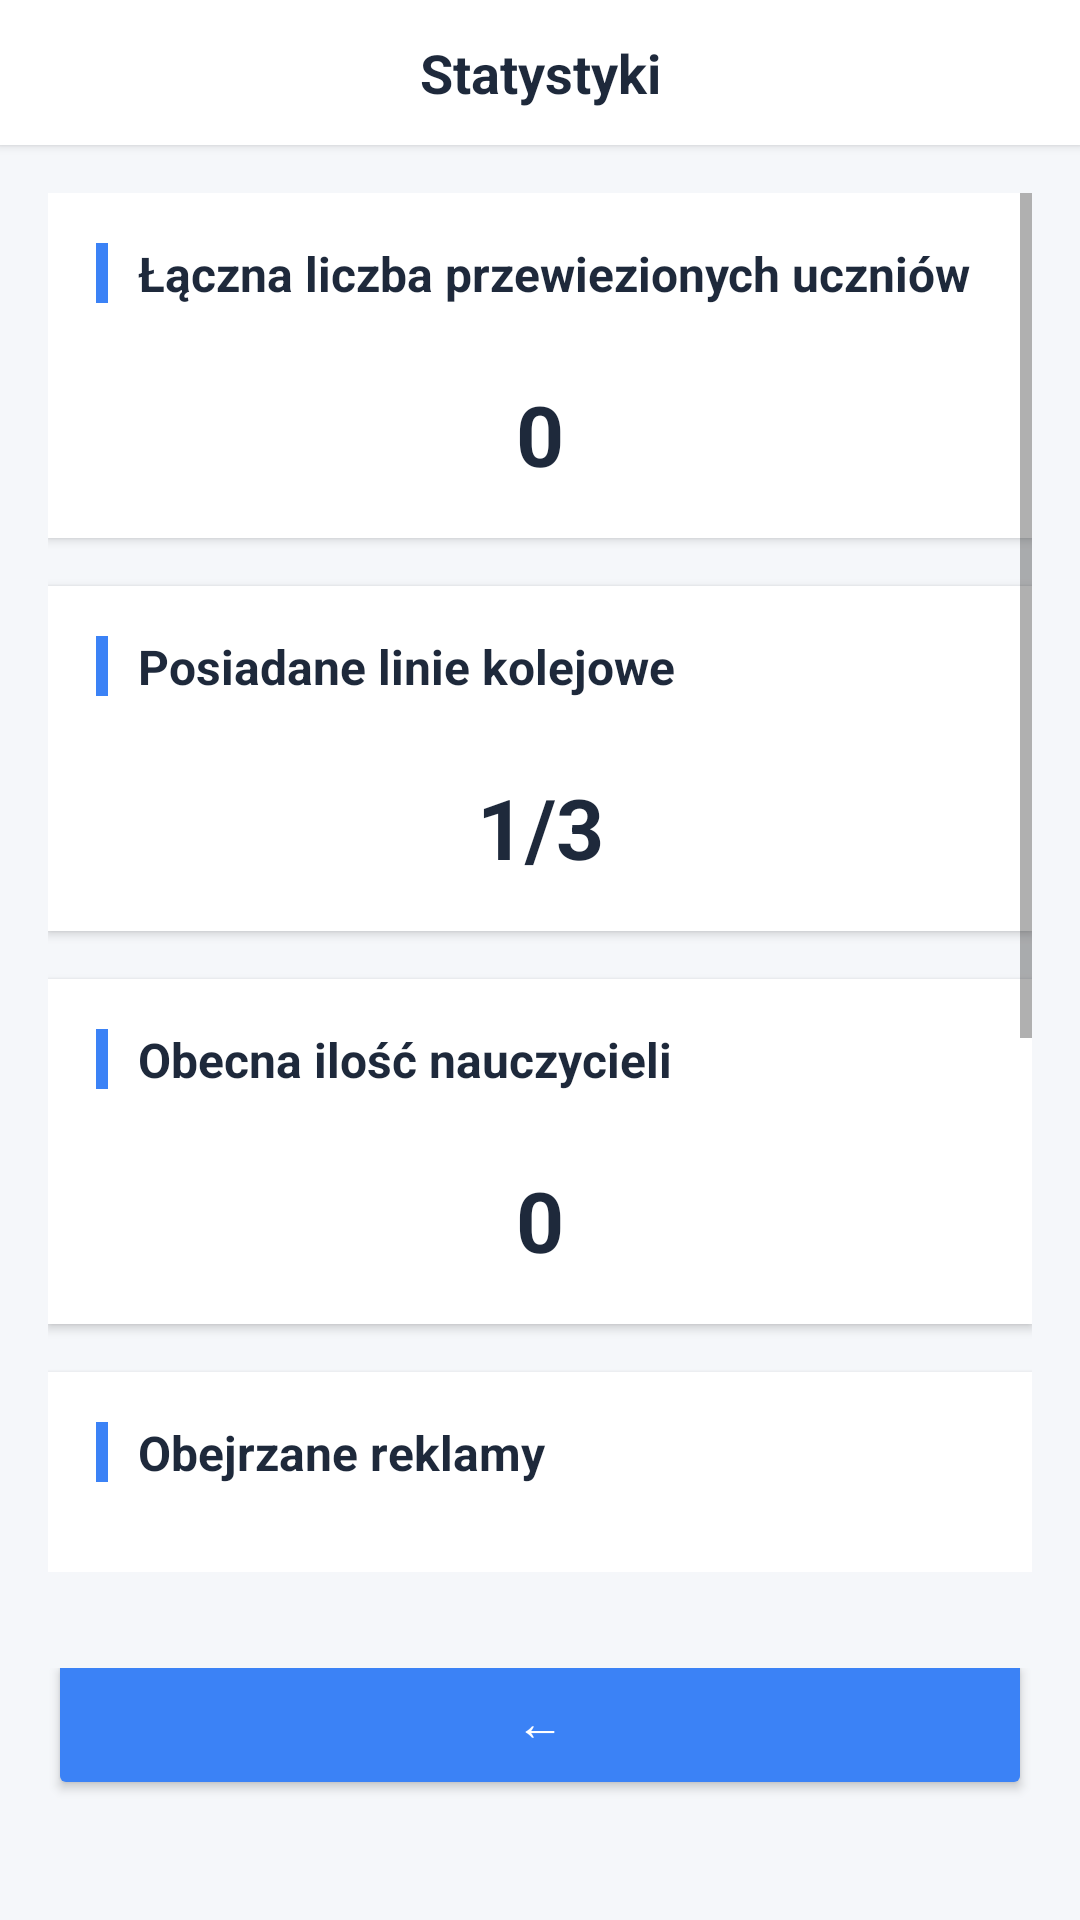

The Android layout XML behind this screen, and the referenced resources:
<!-- AndroidManifest.xml: application theme Theme.ZSKTycoon -->
<!-- res/layout/activity_stats.xml -->
<?xml version="1.0" encoding="utf-8"?>
<LinearLayout xmlns:android="http://schemas.android.com/apk/res/android"
    android:layout_width="match_parent"
    android:layout_height="match_parent"
    android:orientation="vertical"
    android:background="@color/background_main">

    <LinearLayout
        style="@style/UpgradeHeader">

        <TextView
            style="@style/UpgradeHeaderTitle"
            android:text="Statystyki" />
    </LinearLayout>

    <ScrollView
        android:layout_width="match_parent"
        android:layout_height="0dp"
        android:layout_weight="1"
        android:padding="16dp">

        <LinearLayout
            android:layout_width="match_parent"
            android:layout_height="wrap_content"
            android:orientation="vertical">

            <LinearLayout style="@style/UpgradeCard">
                <LinearLayout style="@style/UpgradeCardHeader">
                    <View style="@style/UpgradeAccent" />
                    <TextView
                        style="@style/UpgradeSectionTitle"
                        android:text="Łączna liczba przewiezionych uczniów" />
                </LinearLayout>
                <TextView
                    android:id="@+id/total_transported"
                    android:layout_width="match_parent"
                    android:layout_height="wrap_content"
                    android:textSize="28sp"
                    android:textStyle="bold"
                    android:textColor="@color/primary_text"
                    android:gravity="center"
                    android:layout_marginTop="12dp"
                    android:text="0" />
            </LinearLayout>

            <LinearLayout style="@style/UpgradeCard">
                <LinearLayout style="@style/UpgradeCardHeader">
                    <View style="@style/UpgradeAccent" />
                    <TextView
                        style="@style/UpgradeSectionTitle"
                        android:text="Posiadane linie kolejowe" />
                </LinearLayout>
                <TextView
                    android:id="@+id/lines_owned"
                    android:layout_width="match_parent"
                    android:layout_height="wrap_content"
                    android:textSize="28sp"
                    android:textStyle="bold"
                    android:textColor="@color/primary_text"
                    android:gravity="center"
                    android:layout_marginTop="12dp"
                    android:text="1/3" />
            </LinearLayout>

            <LinearLayout style="@style/UpgradeCard">
                <LinearLayout style="@style/UpgradeCardHeader">
                    <View style="@style/UpgradeAccent" />
                    <TextView
                        style="@style/UpgradeSectionTitle"
                        android:text="Obecna ilość nauczycieli" />
                </LinearLayout>
                <TextView
                    android:id="@+id/teachers_collected"
                    android:layout_width="match_parent"
                    android:layout_height="wrap_content"
                    android:textSize="28sp"
                    android:textStyle="bold"
                    android:textColor="@color/primary_text"
                    android:gravity="center"
                    android:layout_marginTop="12dp"
                    android:text="0" />
            </LinearLayout>

            <LinearLayout style="@style/UpgradeCard">
                <LinearLayout style="@style/UpgradeCardHeader">
                    <View style="@style/UpgradeAccent" />
                    <TextView
                        style="@style/UpgradeSectionTitle"
                        android:text="Obejrzane reklamy" />
                </LinearLayout>
                <TextView
                    android:id="@+id/total_ads_watched"
                    android:layout_width="match_parent"
                    android:layout_height="wrap_content"
                    android:textSize="28sp"
                    android:textStyle="bold"
                    android:textColor="@color/primary_text"
                    android:gravity="center"
                    android:layout_marginTop="12dp"
                    android:text="0" />
            </LinearLayout>

            <LinearLayout style="@style/UpgradeCard">
                <LinearLayout style="@style/UpgradeCardHeader">
                    <View style="@style/UpgradeAccent" />
                    <TextView
                        style="@style/UpgradeSectionTitle"
                        android:text="Kupione nowe linie" />
                </LinearLayout>
                <TextView
                    android:id="@+id/total_trains_bought"
                    android:layout_width="match_parent"
                    android:layout_height="wrap_content"
                    android:textSize="28sp"
                    android:textStyle="bold"
                    android:textColor="@color/primary_text"
                    android:gravity="center"
                    android:layout_marginTop="12dp"
                    android:text="0" />
            </LinearLayout>

            <LinearLayout style="@style/UpgradeCard">
                <LinearLayout style="@style/UpgradeCardHeader">
                    <View style="@style/UpgradeAccent" />
                    <TextView
                        style="@style/UpgradeSectionTitle"
                        android:text="Ulepszenia (pojemność i prędkość)" />
                </LinearLayout>
                <TextView
                    android:id="@+id/total_upgrades_bought"
                    android:layout_width="match_parent"
                    android:layout_height="wrap_content"
                    android:textSize="28sp"
                    android:textStyle="bold"
                    android:textColor="@color/primary_text"
                    android:gravity="center"
                    android:layout_marginTop="12dp"
                    android:text="0" />
            </LinearLayout>

        </LinearLayout>
    </ScrollView>

    <LinearLayout
        android:layout_width="match_parent"
        android:layout_height="wrap_content"
        android:padding="16dp"
        android:gravity="center">

        <Button
            android:id="@+id/back_btn"
            style="@style/MenuPrimaryButton"
            android:text="@string/btn_back"
            android:layout_width="match_parent" />
    </LinearLayout>
</LinearLayout>
<!-- resources referenced by this layout -->
<resources>
  <color name="background_main">#F5F7FA</color>
  <color name="primary_text">#1E293B</color>
  <string name="btn_back">←</string>
  <style name="MenuPrimaryButton">
          <item name="android:layout_width">match_parent</item>
          <item name="android:layout_height">52dp</item>
          <item name="android:layout_marginBottom">16dp</item>
          <item name="android:backgroundTint">@color/accent</item>
          <item name="android:textColor">#FFFFFF</item>
          <item name="android:textSize">16sp</item>
          <item name="android:radius">26dp</item>
      </style>
  <style name="UpgradeAccent">
          <item name="android:layout_width">4dp</item>
          <item name="android:layout_height">20dp</item>
          <item name="android:background">@color/accent</item>
          <item name="android:radius">2dp</item>
          <item name="android:layout_marginEnd">10dp</item>
      </style>
  <style name="UpgradeCard">
          <item name="android:layout_width">match_parent</item>
          <item name="android:layout_height">wrap_content</item>
          <item name="android:background">@color/card_background</item>
          <item name="android:elevation">2dp</item>
          <item name="android:padding">16dp</item>
          <item name="android:layout_marginBottom">16dp</item>
          <item name="android:radius">16dp</item>
          <item name="android:orientation">vertical</item>
      </style>
  <style name="UpgradeCardHeader">
          <item name="android:layout_width">match_parent</item>
          <item name="android:layout_height">wrap_content</item>
          <item name="android:orientation">horizontal</item>
          <item name="android:gravity">center_vertical</item>
          <item name="android:layout_marginBottom">12dp</item>
      </style>
  <style name="UpgradeHeader">
          <item name="android:layout_width">match_parent</item>
          <item name="android:layout_height">wrap_content</item>
          <item name="android:orientation">horizontal</item>
          <item name="android:gravity">center_vertical</item>
          <item name="android:paddingHorizontal">16dp</item>
          <item name="android:paddingVertical">12dp</item>
          <item name="android:background">@color/card_background</item>
          <item name="android:elevation">2dp</item>
      </style>
  <style name="UpgradeHeaderTitle">
          <item name="android:layout_width">0dp</item>
          <item name="android:layout_weight">1</item>
          <item name="android:layout_height">wrap_content</item>
          <item name="android:textSize">18sp</item>
          <item name="android:textStyle">bold</item>
          <item name="android:textColor">@color/primary_text</item>
          <item name="android:gravity">center</item>
      </style>
  <style name="UpgradeSectionTitle">
          <item name="android:layout_width">0dp</item>
          <item name="android:layout_weight">1</item>
          <item name="android:layout_height">wrap_content</item>
          <item name="android:textSize">16sp</item>
          <item name="android:textStyle">bold</item>
          <item name="android:textColor">@color/primary_text</item>
      </style>
  <style name="Theme.ZSKTycoon" parent="Theme.MaterialComponents.DayNight.NoActionBar">
          <item name="colorPrimary">@color/accent</item>
          <item name="colorPrimaryVariant">@color/accent_dark</item>
          <item name="colorOnPrimary">#FFFFFF</item>
          <item name="colorSecondary">@color/success</item>
          <item name="colorSecondaryVariant">@color/success</item>
          <item name="colorOnSecondary">#FFFFFF</item>
          <item name="android:statusBarColor">@color/background_main</item>
          <item name="android:windowBackground">@color/background_main</item>
      </style>
  <color name="accent">#3B82F6</color>
  <color name="card_background">#FFFFFF</color>
  <color name="accent_dark">#2563EB</color>
  <color name="success">#10B981</color>
</resources>
